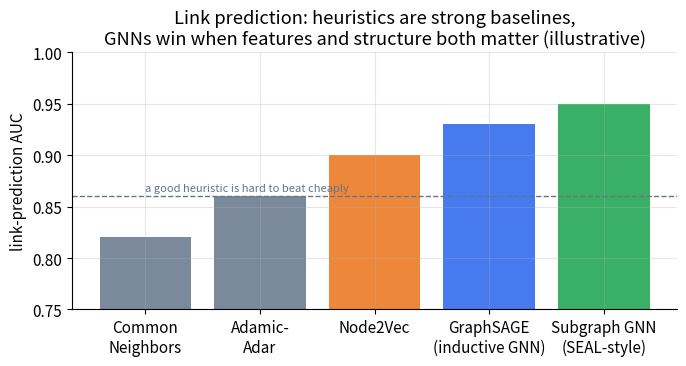

Write Python code to recreate this figure. (Note: this script raises an exception after producing the figure.)
import matplotlib; matplotlib.use('Agg')
import matplotlib.pyplot as plt, numpy as np
OUT="/private/tmp/claude-501/-Users-xingao-Projects-Neurarch/65adcdb4-d882-4642-bf5c-d42bf1be1f61/scratchpad/awesome-ml-system-design/book/graph-recommendation/assets/"
plt.rcParams.update({'figure.dpi':130,'font.size':11,'axes.grid':True,'grid.alpha':0.3,'axes.spines.top':False,'axes.spines.right':False,'figure.autolayout':True})
BLUE,ORANGE,GREEN,RED,GRAY='#2563eb','#ea7317','#16a34a','#dc2626','#64748b'

# 1) link-prediction AUC by method family (illustrative)
fig,ax=plt.subplots(figsize=(7,3.8))
methods=['Common\nNeighbors','Adamic-\nAdar','Node2Vec','GraphSAGE\n(inductive GNN)','Subgraph GNN\n(SEAL-style)']
auc=[0.82,0.86,0.90,0.93,0.95]
colors=[GRAY,GRAY,ORANGE,BLUE,GREEN]
b=ax.bar(methods,auc,color=colors,alpha=0.85)
ax.set_ylim(0.75,1.0); ax.set_ylabel('link-prediction AUC')
ax.set_title('Link prediction: heuristics are strong baselines,\nGNNs win when features and structure both matter (illustrative)')
ax.axhline(0.86,ls='--',color=GRAY,lw=1); ax.text(0.0,0.865,'a good heuristic is hard to beat cheaply',fontsize=8,color=GRAY)
fig.savefig(OUT+"fig-linkpred-auc.png"); plt.close(fig)

# 2) GraphSAGE 2-hop neighbor sampling schematic
fig,ax=plt.subplots(figsize=(6,4)); ax.axis('off')
ax.set_title('Inductive GNN: sample a fixed fan-out of neighbors,\naggregate inward to embed the target node')
import math
# target
ax.scatter([0],[0],s=900,color=BLUE,zorder=5); ax.text(0,0,'v',color='white',ha='center',va='center',fontsize=13,zorder=6)
# 1-hop (3 nodes)
h1=[(-1.4,1.1),(0,1.5),(1.4,1.1)]
for x,y in h1:
    ax.plot([0,x],[0,y],color=GRAY,lw=1.5,zorder=1); ax.scatter([x],[y],s=520,color=ORANGE,zorder=5)
# 2-hop (2 each)
for (x,y) in h1:
    for dx in (-0.7,0.7):
        x2,y2=x+dx,y+1.0
        ax.plot([x,x2],[y,y2],color=GRAY,lw=1,alpha=0.6,zorder=1); ax.scatter([x2],[y2],s=240,color=GREEN,alpha=0.8,zorder=4)
ax.scatter([],[],color=BLUE,label='target node v'); ax.scatter([],[],color=ORANGE,label='1-hop sample'); ax.scatter([],[],color=GREEN,label='2-hop sample')
ax.legend(loc='lower center',ncol=3,fontsize=8,frameon=False,bbox_to_anchor=(0.5,-0.08))
ax.set_xlim(-3,3); ax.set_ylim(-0.6,3)
fig.savefig(OUT+"fig-neighbor-sampling.png"); plt.close(fig)

# 3) degree distribution (power law) motivating negative sampling correction
fig,ax=plt.subplots(figsize=(6,3.6))
rank=np.arange(1,5001); deg=6000.0/rank**0.85
ax.loglog(rank,deg,color=BLUE,lw=2)
ax.set_xlabel('node rank by degree (log)'); ax.set_ylabel('degree (log)')
ax.set_title('Social graphs are power-law: a few hub nodes dominate,\nso uniform negatives over-sample hubs (correct for it)')
ax.annotate('hubs (celebrities,\nbig pages)',xy=(2,deg[1]),xytext=(20,deg[1]*0.6),fontsize=9,color=GRAY,arrowprops=dict(arrowstyle='->',color=GRAY))
fig.savefig(OUT+"fig-degree-distribution.png"); plt.close(fig)
print("wrote 3 figures")
